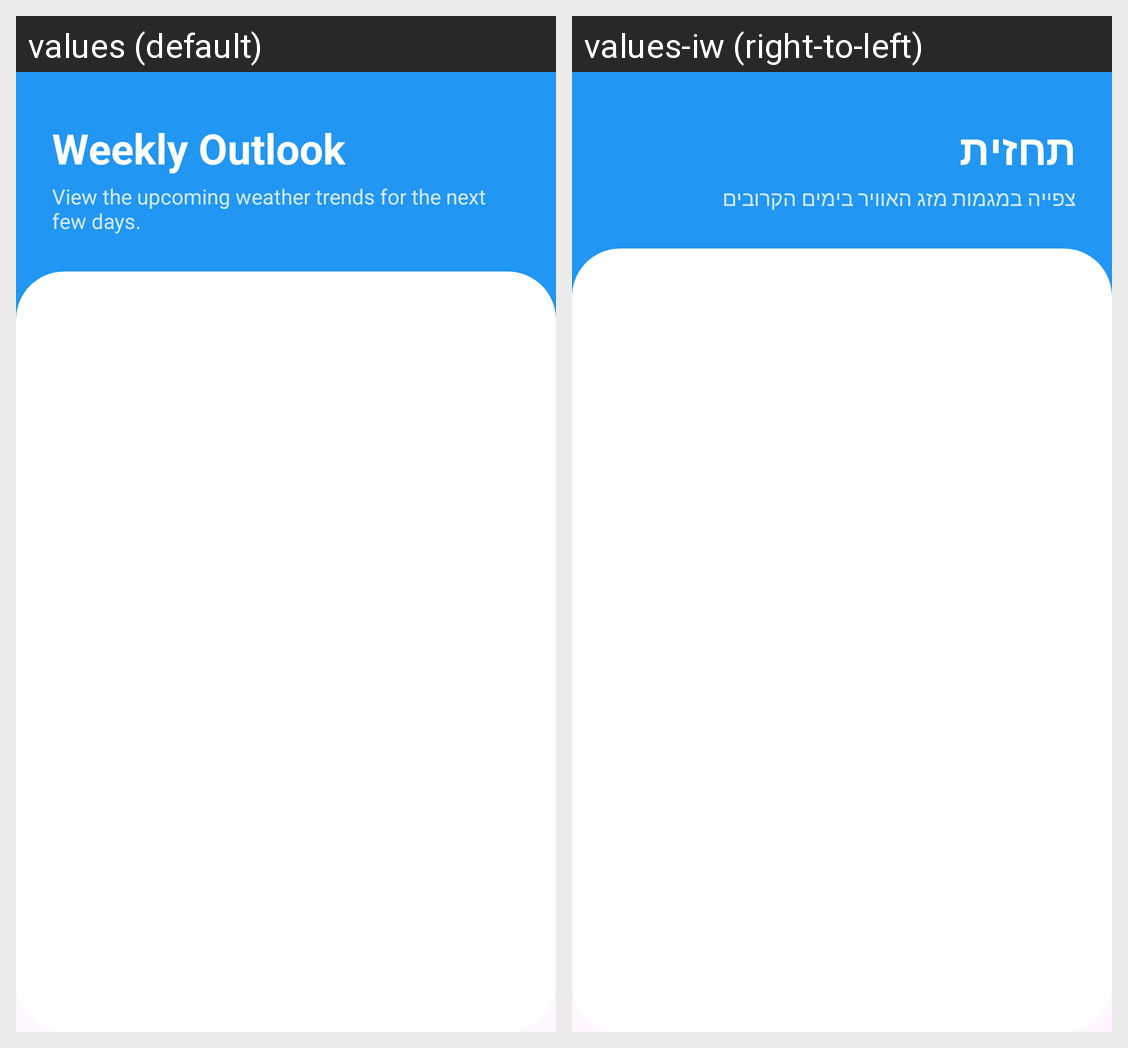

Strings drawn on this Android screen and how each of the app's shown locales translates them:
Android screen res/layout/fragment_forecast.xml rendered under 2 locales, left to right: values (default), values-iw (right-to-left). Device: Nexus 5 (rendered at 1080×1920; each locale shown at half size, 540×960, under a caption strip naming it); theme Theme.FinalProjectWeatherApp.
Strings drawn on this screen, with the default value and each locale's value (text and hints the layout hard-codes, and strings that could not be matched under every locale, appear in the picture but are not listed):

forecast
  values: Weekly Outlook
  values-iw: תחזית

forecast_description
  values: View the upcoming weather trends for the next few days.
  values-iw: צפייה במגמות מזג האוויר בימים הקרובים
